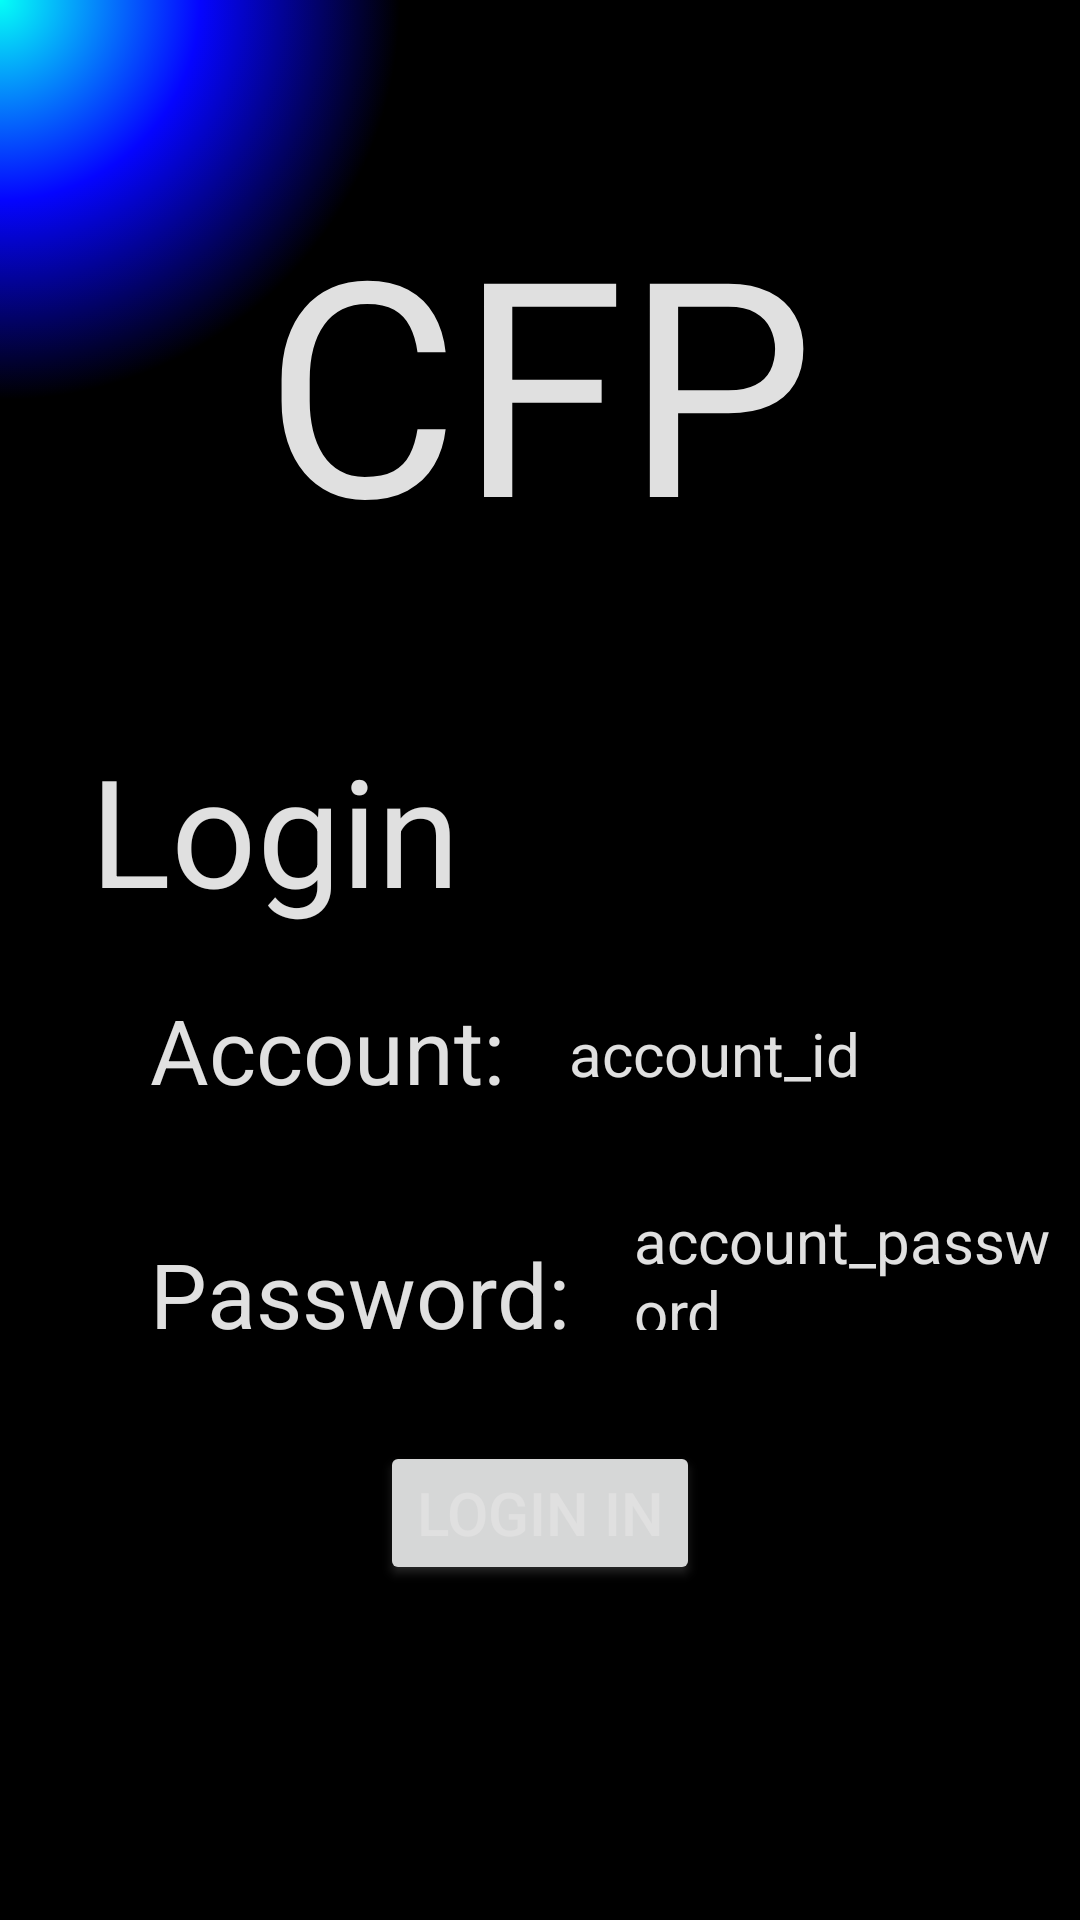

Here is an Android app screen rendered from its layout file. Give the layout XML and the strings, colors and styles it references.
<!-- AndroidManifest.xml: application theme Theme.CS379 -->
<!-- res/layout/activity_main.xml -->
<?xml version="1.0" encoding="utf-8"?>
<androidx.constraintlayout.widget.ConstraintLayout xmlns:android="http://schemas.android.com/apk/res/android"
    xmlns:app="http://schemas.android.com/apk/res-auto"
    xmlns:tools="http://schemas.android.com/tools"
    android:layout_width="match_parent"
    android:layout_height="match_parent"
    android:id="@+id/main_view"
    android:background="@drawable/mainbackground"
    tools:context=".MainActivity">


    <LinearLayout
        android:layout_width="match_parent"
        android:layout_height="match_parent"
        android:orientation="vertical">
        <TextView
            android:layout_width="wrap_content"
            android:layout_height="wrap_content"
            android:text="@string/cfp"
            android:textSize="100sp"
            android:layout_gravity="center"
            android:layout_marginTop="60dp"
            android:textColor="@color/gray_5"></TextView>
        <TextView
            android:layout_width="wrap_content"
            android:layout_height="wrap_content"
            android:text="Login"
            android:textSize="50sp"
            android:layout_marginLeft="30dp"
            android:layout_marginTop="50dp"
            android:textColor="@color/gray_5"></TextView>
        <LinearLayout
            android:layout_width="match_parent"
            android:layout_height="wrap_content"
            android:orientation="horizontal">
            <TextView
                android:layout_width="wrap_content"
                android:layout_height="wrap_content"
                android:text="Account: "
                android:textSize="30sp"
                android:layout_marginLeft="50dp"
                android:layout_marginTop="20dp"
                android:layout_marginBottom="10dp"
                android:textColor="@color/gray_5"></TextView>
            <EditText
                android:id="@+id/account"
                android:layout_width="match_parent"
                android:layout_height="match_parent"
                android:layout_marginLeft="10dp"
                android:layout_marginTop="10dp"
                android:hint="account_id"
                android:textColorHint="@color/gray_5"
                android:textColor="@color/gray_5"
                android:textSize="20sp"></EditText>
        </LinearLayout>
        <LinearLayout
            android:layout_width="match_parent"
            android:layout_height="wrap_content"
            android:orientation="horizontal">
            <TextView
                android:layout_width="wrap_content"
                android:layout_height="wrap_content"
                android:text="Password: "
                android:textSize="30sp"
                android:layout_marginLeft="50dp"
                android:layout_marginTop="20dp"
                android:layout_marginBottom="10dp"
                android:textColor="@color/gray_5"></TextView>
            <EditText
                android:id="@+id/pass"
                android:layout_width="match_parent"
                android:layout_height="match_parent"
                android:layout_marginLeft="10dp"
                android:layout_marginTop="10dp"
                android:hint="account_password"
                android:textColorHint="@color/gray_5"
                android:textColor="@color/gray_5"
                android:textSize="20sp"></EditText>
        </LinearLayout>
        <Button
            android:id="@+id/login"
            android:layout_width="wrap_content"
            android:layout_height="wrap_content"
            android:layout_gravity="center"
            android:layout_marginTop="30dp"
            android:outlineSpotShadowColor="@color/gray_5"
            android:textColor="@color/gray_5"
            android:textSize="20sp"
            android:text="Login in"></Button>
    </LinearLayout>

</androidx.constraintlayout.widget.ConstraintLayout>
<!-- resources referenced by this layout -->
<resources>
  <color name="gray_5">#E0E0E0</color>
  <string name="cfp">CFP</string>
  <!-- drawable dot (drawable) -->
  <shape xmlns:android="http://schemas.android.com/apk/res/android" android:shape="rectangle" >
  <gradient
      android:type="radial"
      android:centerX="0%"
      android:centerY="0%"
      android:startColor="#FF05FFF7"
      android:centerColor="#FF0505FF"
      android:endColor="#FF000000"
      android:gradientRadius="400"/>
  </shape>
  <!-- drawable dot1 (drawable-v24) -->
  <shape xmlns:android="http://schemas.android.com/apk/res/android" android:shape="rectangle" >
  <gradient
      android:type="radial"
      android:centerX="5%"
      android:centerY="5%"
      android:startColor="#FF05FFF7"
      android:centerColor="#FF0505FF"
      android:endColor="#FF000000"
      android:gradientRadius="400"/>
  </shape>
  <!-- drawable dot3 (drawable-v24) -->
  <shape xmlns:android="http://schemas.android.com/apk/res/android" android:shape="rectangle" >
  <gradient
      android:type="radial"
      android:centerX="15%"
      android:centerY="15%"
      android:startColor="#FF05FFF7"
      android:centerColor="#FF0505FF"
      android:endColor="#FF000000"
      android:gradientRadius="400"/>
  </shape>
  <!-- drawable dot4 (drawable-v24) -->
  <shape xmlns:android="http://schemas.android.com/apk/res/android" android:shape="rectangle" >
  <gradient
      android:type="radial"
      android:centerX="20%"
      android:centerY="20%"
      android:startColor="#FF05FFF7"
      android:centerColor="#FF0505FF"
      android:endColor="#FF000000"
      android:gradientRadius="400"/>
  </shape>
  <!-- drawable dot5 (drawable-v24) -->
  <shape xmlns:android="http://schemas.android.com/apk/res/android" android:shape="rectangle" >
  <gradient
      android:type="radial"
      android:centerX="25%"
      android:centerY="25%"
      android:startColor="#FF05FFF7"
      android:centerColor="#FF0505FF"
      android:endColor="#FF000000"
      android:gradientRadius="400"/>
  </shape>
  <!-- drawable dot6 (drawable-v24) -->
  <shape xmlns:android="http://schemas.android.com/apk/res/android" android:shape="rectangle" >
  <gradient
      android:type="radial"
      android:centerX="30%"
      android:centerY="30%"
      android:startColor="#FF05FFF7"
      android:centerColor="#FF0505FF"
      android:endColor="#FF000000"
      android:gradientRadius="400"/>
  </shape>
  <!-- drawable dot7 (drawable-v24) -->
  <shape xmlns:android="http://schemas.android.com/apk/res/android" android:shape="rectangle" >
  <gradient
      android:type="radial"
      android:centerX="35%"
      android:centerY="35%"
      android:startColor="#FF05FFF7"
      android:centerColor="#FF0505FF"
      android:endColor="#FF000000"
      android:gradientRadius="400"/>
  </shape>
  <!-- drawable dot8 (drawable-v24) -->
  <shape xmlns:android="http://schemas.android.com/apk/res/android" android:shape="rectangle" >
  <gradient
      android:type="radial"
      android:centerX="40%"
      android:centerY="40%"
      android:startColor="#FF05FFF7"
      android:centerColor="#FF0505FF"
      android:endColor="#FF000000"
      android:gradientRadius="400"/>
  </shape>
  <!-- drawable dot9 (drawable-v24) -->
  <shape xmlns:android="http://schemas.android.com/apk/res/android" android:shape="rectangle" >
  <gradient
      android:type="radial"
      android:centerX="45%"
      android:centerY="45%"
      android:startColor="#FF05FFF7"
      android:centerColor="#FF0505FF"
      android:endColor="#FF000000"
      android:gradientRadius="400"/>
  </shape>
  <color name="blue_1">#2F80ED</color>
  <color name="purple_700">#FF3700B3</color>
  <color name="white">#FFFFFFFF</color>
  <color name="teal_200">#FF03DAC5</color>
  <color name="teal_700">#FF018786</color>
  <color name="black">#FF000000</color>
</resources>
